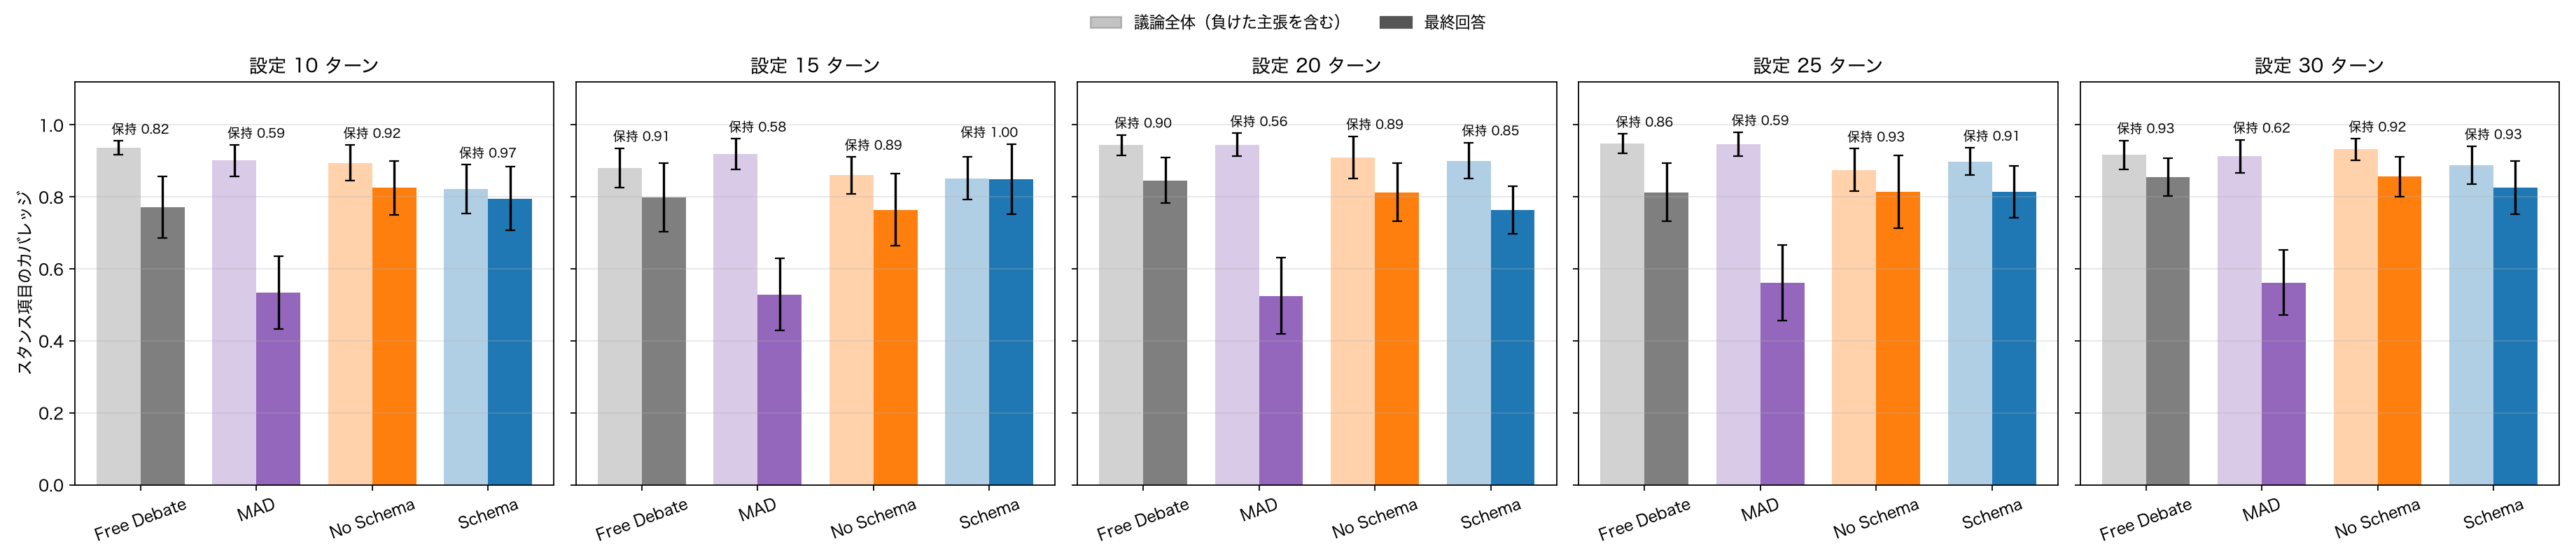

Values plotted in this chart, from the file beside it:
max_dialogue_turns, method, n, dialogue_coverage, final_coverage, retention
10, free_debate, 15, 0.9364, 0.7715, 0.8239
10, mad, 15, 0.9011, 0.5338, 0.5925
10, no_schema, 15, 0.8945, 0.8253, 0.9226
10, schema, 15, 0.8211, 0.7948, 0.968
15, free_debate, 15, 0.8807, 0.7988, 0.9071
15, mad, 15, 0.9192, 0.5291, 0.5756
15, no_schema, 15, 0.8601, 0.7643, 0.8886
15, schema, 15, 0.852, 0.8488, 0.9963
20, free_debate, 15, 0.9443, 0.8463, 0.8961
20, mad, 15, 0.9454, 0.5251, 0.5554
20, no_schema, 15, 0.9102, 0.8131, 0.8934
20, schema, 15, 0.9006, 0.764, 0.8484
25, free_debate, 15, 0.9478, 0.813, 0.8579
25, mad, 15, 0.9465, 0.5605, 0.5922
25, no_schema, 15, 0.8753, 0.8146, 0.9306
25, schema, 15, 0.8985, 0.8145, 0.9065
30, free_debate, 15, 0.9171, 0.8547, 0.9319
30, mad, 15, 0.9126, 0.5615, 0.6153
30, no_schema, 15, 0.9322, 0.8562, 0.9185
30, schema, 15, 0.8883, 0.8259, 0.9298
